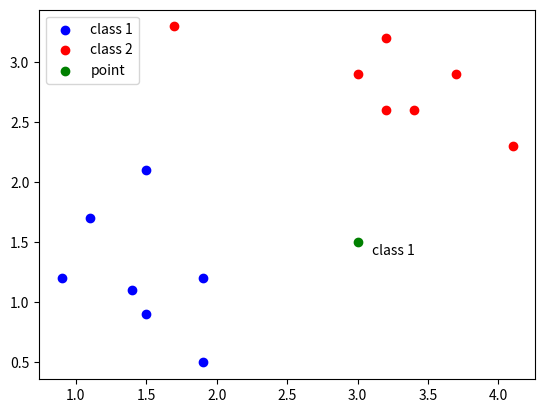

Generate this figure with matplotlib:
import numpy as np
import matplotlib.pyplot as plt


def pdf(x, mean, cov):
    # 获取均值向量的长度，即特征的数量
    n = len(mean)
    # 计算PDF的系数部分
    coeff = 1 / ((2 * np.pi) ** (n/2) * np.sqrt(np.linalg.det(cov)))
    # 计算PDF的指数部分
    exponet = -0.5 * np.dot(np.dot((x - mean).T, np.linalg.inv(cov)), (x - mean))
    return coeff * np.exp(exponet)


# 1.散点输入
class1_points = np.array([[1.9, 1.2],
                          [1.5, 2.1],
                          [1.9, 0.5],
                          [1.5, 0.9],
                          [0.9, 1.2],
                          [1.1, 1.7],
                          [1.4, 1.1]])

class2_points = np.array([[3.2, 3.2],
                          [3.7, 2.9],
                          [3.2, 2.6],
                          [1.7, 3.3],
                          [3.4, 2.6],
                          [4.1, 2.3],
                          [3.0, 2.9]])
# 合并数据集、创造标签
X = np.concatenate((class1_points, class2_points))
y = np.concatenate((np.zeros(len(class1_points)), np.ones(len(class2_points))))

# 2. 计算先验概率(每一个类别的数据在数据集中的比例)
prior_probabilities = [np.sum(y == 0) / len(y), np.sum(y == 1) / len(y)]
print(prior_probabilities)

# 3.计算高斯分布的概率密度函数
# 求解每个类别的均值
class_means = [np.mean(X[y == 0], axis=0), np.mean(X[y == 1], axis=0)]
# print(class_means)

# 求解每个类别的协方差矩阵
X_y_0 = X[y == 0].T
X_y_1 = X[y == 1].T
class_covs = [np.cov(X_y_0), np.cov(X_y_1)]

point = np.array([3, 1.5])

posterior_probabilities = []
for i in range(2):
    # 使用高斯分布的概率密度函数求解条件概率
    likelihood = pdf(point, class_means[i], class_covs[i])
    # 4.得到后验概率，比较大小，获得分类
    posterior_probabilities.append(prior_probabilities[i] * likelihood)

# 比较大小，获得分类
pre_class = np.argmax(posterior_probabilities)

# 5. 显示归属
print(f"点 {point} 属于类别 {pre_class}")

plt.scatter(class1_points[:, 0], class1_points[:, 1], c="blue", label="class 1")
plt.scatter(class2_points[:, 0], class2_points[:, 1], c="red", label="class 2")
plt.scatter(point[0], point[1], c="green", label="point")
plt.legend()
if pre_class == 0:
    plt.text(point[0] + 0.1, point[1] - 0.1, "class 1")
else:
    plt.text(point[0] + 0.1, point[1] - 0.1, "class 2")
plt.show()
